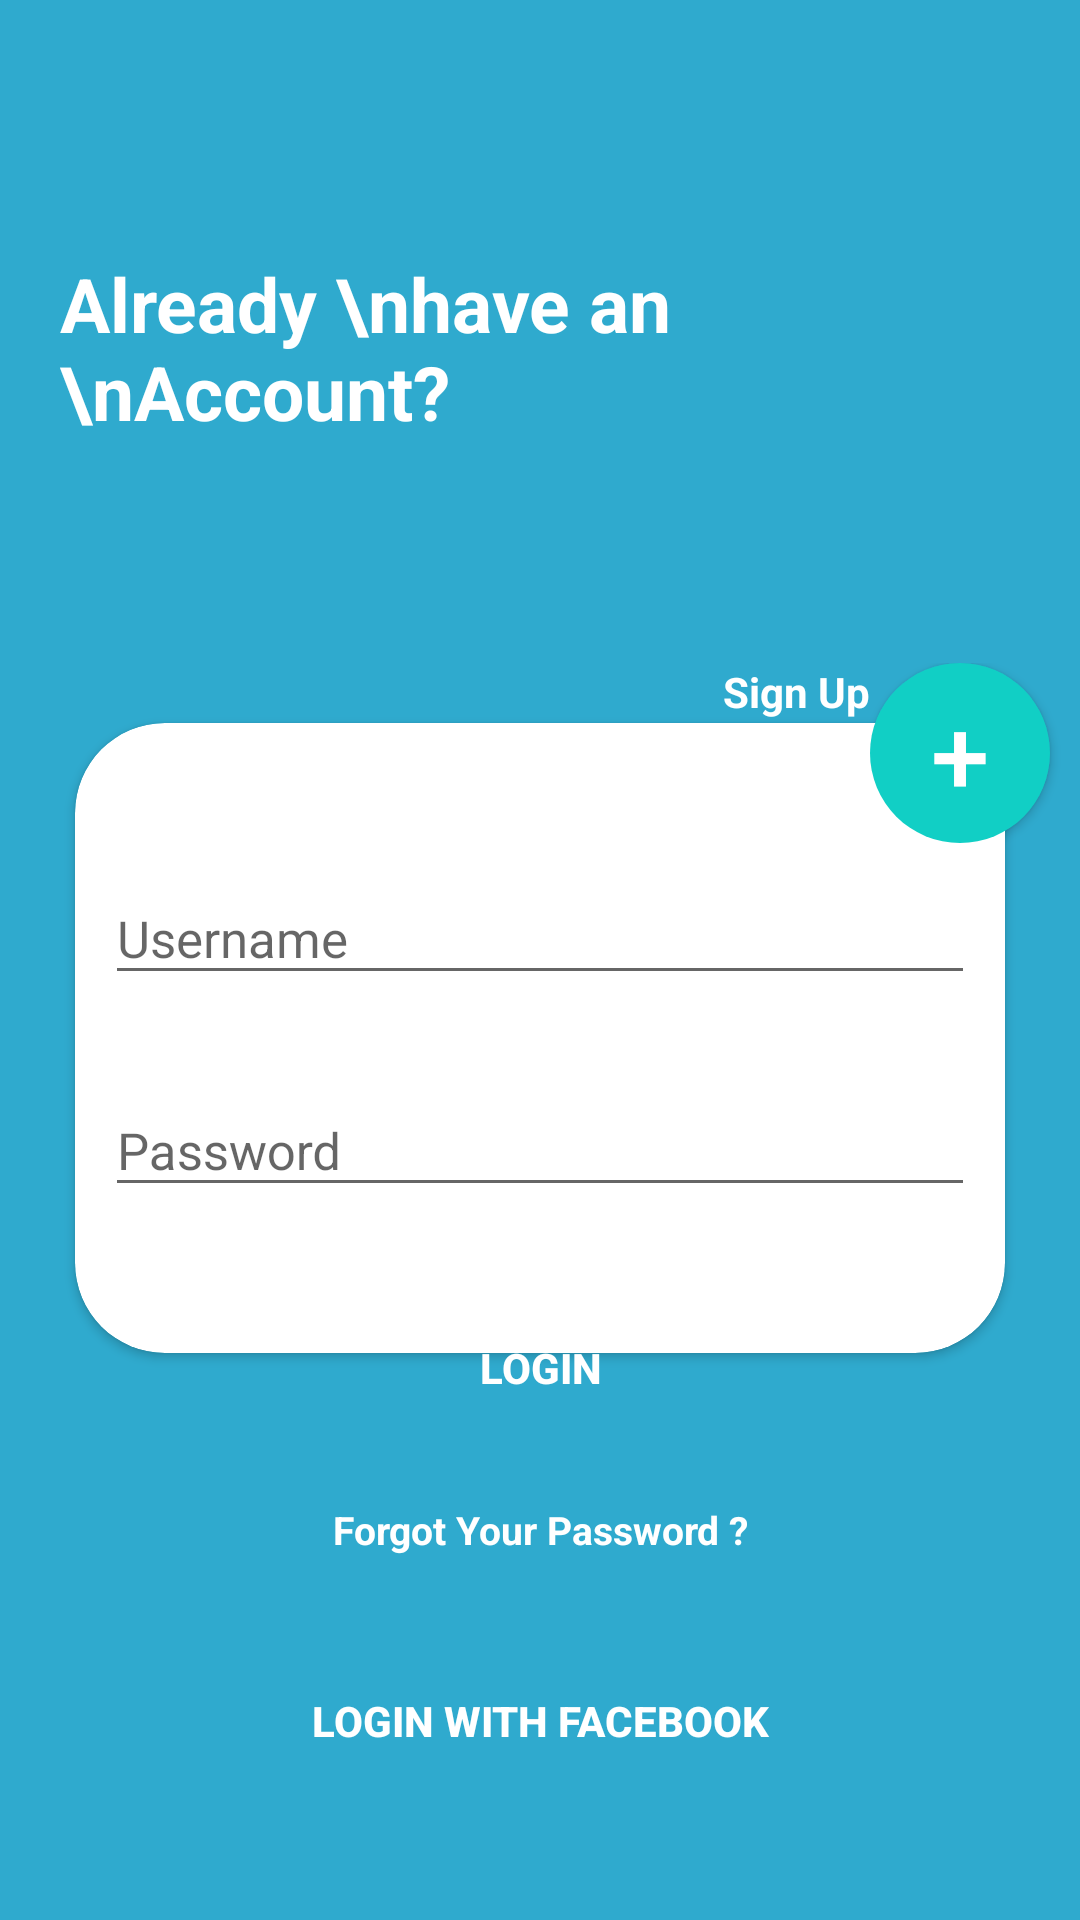

This screen was rendered from an Android layout file. Write that file and the resources it references.
<!-- AndroidManifest.xml: application theme AppTheme -->
<!-- res/layout/log_in.xml -->
<?xml version="1.0" encoding="utf-8"?>
<RelativeLayout xmlns:android="http://schemas.android.com/apk/res/android"
    xmlns:tools="http://schemas.android.com/tools"
    android:layout_width="match_parent"
    android:layout_height="match_parent"
    xmlns:app="http://schemas.android.com/apk/res-auto"
    tools:context=".login.LogIn"
    android:gravity="center"
    android:layout_gravity="center"
    android:background="@color/blue">

    <ScrollView
        android:layout_width="match_parent"
        android:layout_height="wrap_content"
        android:layout_alignParentLeft="true"
        android:layout_alignParentTop="true">

        <LinearLayout
            android:layout_width="match_parent"
            android:layout_height="wrap_content"
            android:orientation="vertical">

            <RelativeLayout
                android:layout_width="match_parent"
                android:layout_height="wrap_content"
                android:padding="20dp">

                <TextView
                    android:layout_height="wrap_content"
                    android:layout_width="wrap_content"
                    android:layout_centerVertical="true"
                    android:layout_alignParentLeft="true"
                    android:textStyle="bold"
                    android:textColor="#ffff"
                    android:textSize="25sp"
                    android:text="Already \nhave an \nAccount?" />

                <ImageView
                    android:layout_width="200dp"
                    android:layout_height="170dp"
                    android:src="@drawable/ic_register_hero"
                    android:layout_alignParentTop="true"
                    android:layout_alignParentRight="true"/>

            </RelativeLayout>

            <RelativeLayout
                android:layout_width="match_parent"
                android:layout_height="match_parent">

                <TextView
                    android:onClick="onRegisterClick"
                    android:layout_width="wrap_content"
                    android:layout_height="wrap_content"
                    android:text="Sign Up"
                    android:textColor="#ffff"
                    android:layout_alignParentRight="true"
                    android:layout_marginRight="70dp"
                    android:textStyle="bold"
                    android:background="?attr/selectableItemBackground"
                    android:clickable="true"/>

                <androidx.cardview.widget.CardView
                    android:layout_width="match_parent"
                    android:layout_height="210dp"
                    android:layout_marginTop="10dp"
                    app:cardBackgroundColor="#fff"
                    app:cardCornerRadius="30dp"
                    android:layout_marginVertical="20dp"
                    android:layout_marginHorizontal="25dp">

                    <LinearLayout
                        android:layout_width="match_parent"
                        android:layout_height="wrap_content"
                        android:layout_marginHorizontal="10dp"
                        android:layout_marginVertical="20dp"
                        android:orientation="vertical">

                        <com.google.android.material.textfield.TextInputLayout
                            android:layout_width="match_parent"
                            android:layout_height="wrap_content"
                            android:layout_marginTop="20dp">

                            <EditText
                                android:id="@+id/edit_username"
                                android:layout_width="match_parent"
                                android:layout_height="wrap_content"
                                android:hint="Username"
                                android:maxLines="1"
                                android:textSize="17sp" />
                        </com.google.android.material.textfield.TextInputLayout>

                        <com.google.android.material.textfield.TextInputLayout
                            android:layout_width="match_parent"
                            android:layout_height="wrap_content"
                            android:layout_marginTop="20dp">

                            <EditText
                                android:id="@+id/edit_password"
                                android:layout_width="match_parent"
                                android:layout_height="wrap_content"
                                android:hint="Password"
                                android:inputType="textPassword"
                                android:maxLines="1"
                                android:textSize="17sp" />
                        </com.google.android.material.textfield.TextInputLayout>

                    </LinearLayout>

                </androidx.cardview.widget.CardView>

                <Button
                    android:onClick="onRegisterClick"
                    android:layout_width="60dp"
                    android:layout_height="60dp"
                    android:layout_alignParentRight="true"
                    android:layout_marginRight="10dp"
                    android:background="@drawable/ic_regis"
                    android:elevation="300dp"
                    android:text="+"
                    android:textColor="#ffff"
                    android:textSize="35sp"
                    android:textStyle="normal"
                    style="@style/Widget.AppCompat.Button">
                </Button>

                <Button
                    android:id="@+id/btn_login"
                    android:layout_centerHorizontal="true"
                    android:layout_marginTop="210dp"
                    android:layout_width="200dp"
                    android:layout_height="50dp"
                    android:background="@drawable/bg_button_login"
                    android:text="Login"
                    android:textColor="#fff"
                    android:textStyle="bold"
                    style="@style/Widget.AppCompat.Button"/>

                <TextView
                    android:id="@+id/btn_forgot"
                    android:layout_below="@+id/btn_login"
                    android:layout_width="match_parent"
                    android:layout_height="wrap_content"
                    android:layout_marginTop="20dp"
                    android:text="Forgot Your Password ?"
                    android:textAlignment="center"
                    android:textColor="#fff"
                    android:textSize="13sp"
                    android:textStyle="bold"
                    android:background="?attr/selectableItemBackground"
                    android:clickable="true"/>

                    <Button
                        android:layout_below="@+id/btn_forgot"
                        android:layout_marginTop="30dp"
                        android:layout_centerHorizontal="true"
                        android:id="@+id/btn_facebook"
                        android:background="@drawable/bg_button_login"
                        android:layout_width="320dp"
                        android:layout_height="50dp"
                        android:text="Login With Facebook"
                        android:textColor="#fff"
                        android:textStyle="bold"
                        style="@style/Widget.AppCompat.Button"/>

                <LinearLayout
                    android:id="@+id/btn_fb"
                    android:layout_below="@+id/btn_facebook"
                    android:layout_width="match_parent"
                    android:layout_height="30dp"
                    android:orientation="horizontal">
                </LinearLayout>

            </RelativeLayout>

        </LinearLayout>
    </ScrollView>
</RelativeLayout>
<!-- resources referenced by this layout -->
<resources>
  <color name="blue">#2FAACE</color>
  <!-- drawable ic_regis (drawable) -->
  <?xml version="1.0" encoding="utf-8"?>
  <shape xmlns:android="http://schemas.android.com/apk/res/android" android:shape="rectangle" >
      <corners
          android:radius="1000000dp" />
  
      <solid
          android:color="#11cfc5"/>
  
  </shape>
  <style name="AppTheme" parent="Theme.AppCompat.Light.DarkActionBar">
          
          <item name="colorPrimary">@color/colorPrimary</item>
          <item name="colorPrimaryDark">@color/colorPrimaryDark</item>
          <item name="colorAccent">@color/colorAccent</item>
          <item name="windowActionBar">false</item>
          <item name="windowNoTitle">true</item>
      </style>
  <color name="colorPrimary">#2FAACE</color>
  <color name="colorPrimaryDark">#2FAACE</color>
  <color name="colorAccent">#D81B60</color>
</resources>
